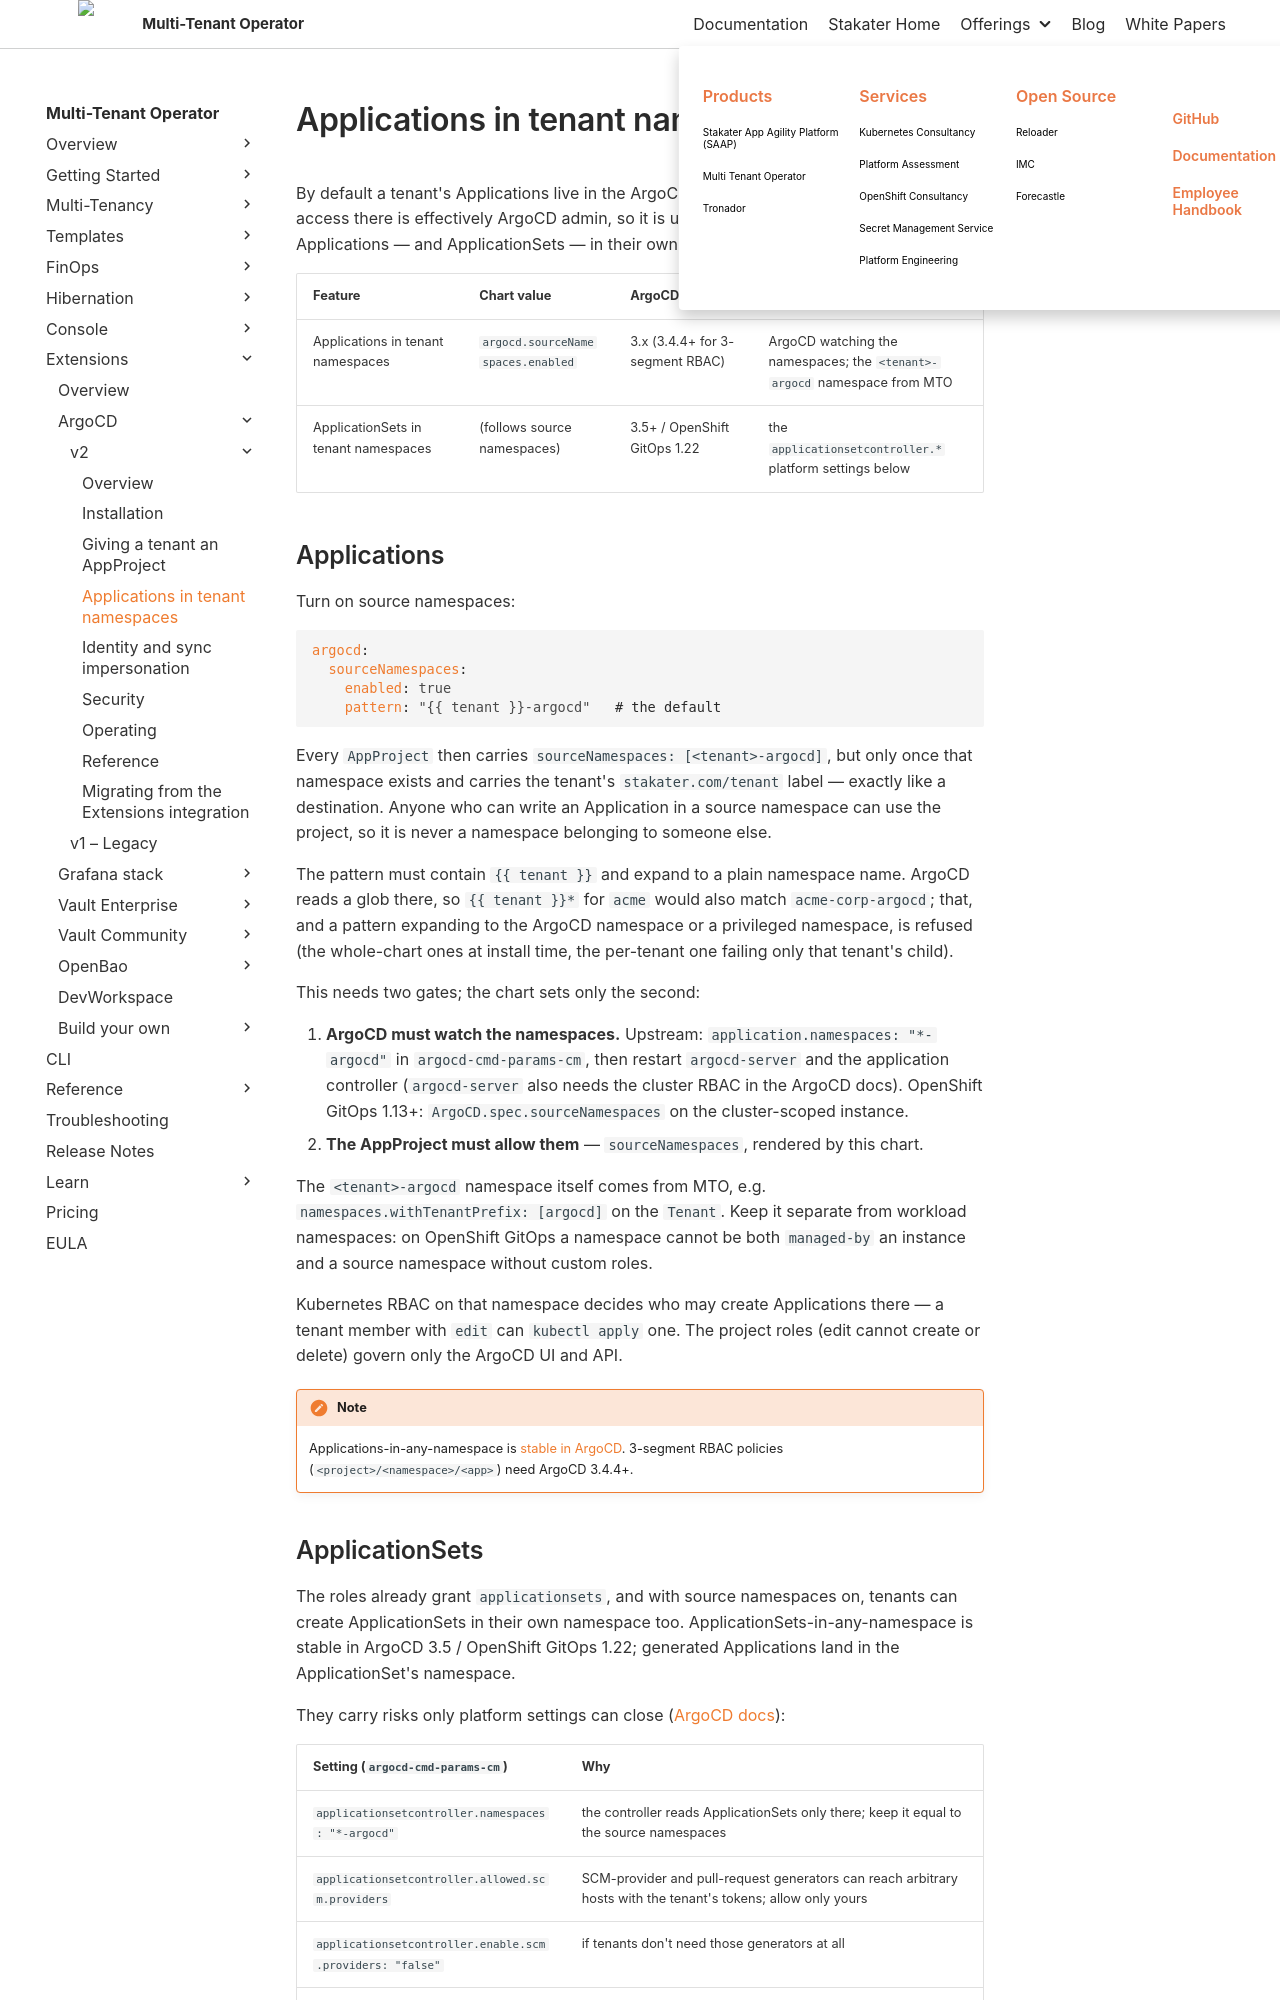

repository: stakater/mto-docs · page: 1.11/extensions/argocd-v2/applications.html · generator: mkdocs

# Applications in tenant namespaces

By default a tenant's Applications live in the ArgoCD control-plane namespace. Write access there is effectively ArgoCD admin, so it is usually better to let tenants keep their Applications — and ApplicationSets — in their own namespaces. Both are off by default.

| Feature | Chart value | ArgoCD needed | Also needs (outside the chart) |
|:---|:---|:---|:---|
| Applications in tenant namespaces | `argocd.sourceNamespaces.enabled` | 3.x (3.4.4+ for 3-segment RBAC) | ArgoCD watching the namespaces; the `<tenant>-argocd` namespace from MTO |
| ApplicationSets in tenant namespaces | (follows source namespaces) | 3.5+ / OpenShift GitOps 1.22 | the `applicationsetcontroller.*` platform settings below |

## Applications

Turn on source namespaces:

```yaml
argocd:
  sourceNamespaces:
    enabled: true
    pattern: "{{ tenant }}-argocd"   # the default
```

Every `AppProject` then carries `sourceNamespaces: [<tenant>-argocd]`, but only once that namespace exists and carries the tenant's `stakater.com/tenant` label — exactly like a destination. Anyone who can write an Application in a source namespace can use the project, so it is never a namespace belonging to someone else.

The pattern must contain `{{ tenant }}` and expand to a plain namespace name. ArgoCD reads a glob there, so `{{ tenant }}*` for `acme` would also match `acme-corp-argocd`; that, and a pattern expanding to the ArgoCD namespace or a privileged namespace, is refused (the whole-chart ones at install time, the per-tenant one failing only that tenant's child).

This needs two gates; the chart sets only the second:

1. **ArgoCD must watch the namespaces.** Upstream: `application.namespaces: "*-argocd"` in `argocd-cmd-params-cm`, then restart `argocd-server` and the application controller (`argocd-server` also needs the cluster RBAC in the ArgoCD docs). OpenShift GitOps 1.13+: `ArgoCD.spec.sourceNamespaces` on the cluster-scoped instance.
1. **The AppProject must allow them** — `sourceNamespaces`, rendered by this chart.

The `<tenant>-argocd` namespace itself comes from MTO, e.g. `namespaces.withTenantPrefix: [argocd]` on the `Tenant`. Keep it separate from workload namespaces: on OpenShift GitOps a namespace cannot be both `managed-by` an instance and a source namespace without custom roles.

Kubernetes RBAC on that namespace decides who may create Applications there — a tenant member with `edit` can `kubectl apply` one. The project roles (edit cannot create or delete) govern only the ArgoCD UI and API.

!!! note
    Applications-in-any-namespace is [stable in ArgoCD](https://argo-cd.readthedocs.io/en/stable/operator-manual/app-any-namespace/). 3-segment RBAC policies (`<project>/<namespace>/<app>`) need ArgoCD 3.4.4+.
